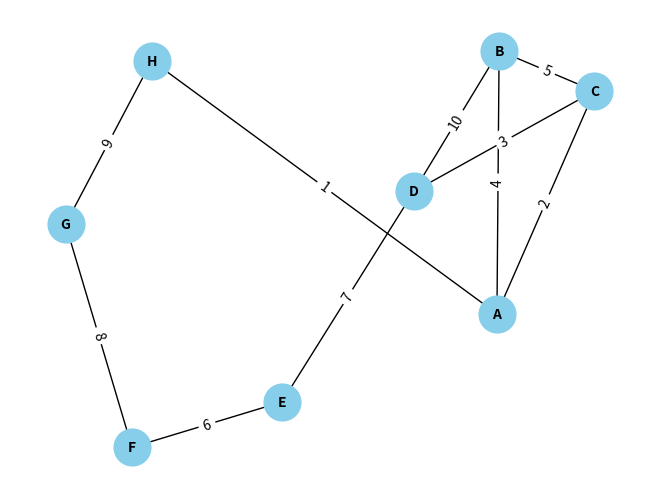
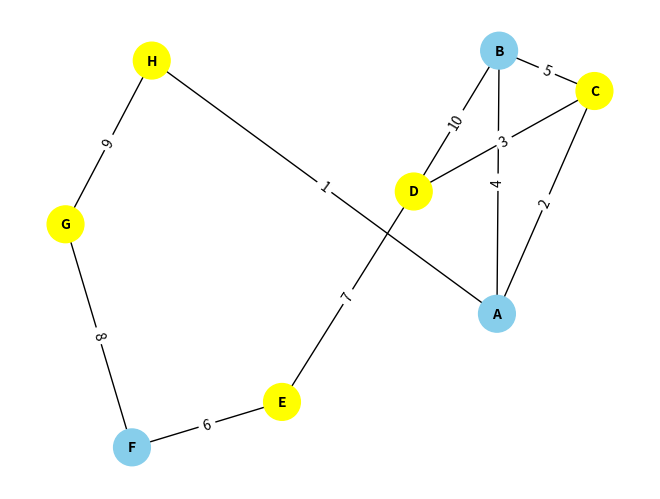

Write Python code to recreate these figures, in order.
#Hay que hacer dijkstra y despues tsp sobre el subgrafo resultante
import networkx as nx
from matplotlib import pyplot as plt;

def subgrafo(grafo: nx.Graph, sistplan: set[int]):
    
    aristas = []
    dictarista_recorrido = dict()

    for i in sistplan:
        distancias, caminos  = nx.single_source_dijkstra(grafo, source=i)
        listarecorridos = []
        for r in caminos:
            origen = caminos[r][0] 
            destino = r
            distancia = distancias[r]

            if(origen!=destino and destino in sistplan):
                a = True
                
                for destinatario in sistplan:
                    
                    if destinatario!=origen and destinatario!=destino and destinatario in caminos[r]:
                        a = False
                
                if(a):        
                    aristas.append((origen, destino, distancia))
                    listarecorridos.append((origen, destino, caminos[r]))
        dictarista_recorrido[origen] = [tuple(k for k in r[2]) for r in listarecorridos]

    grafores = nx.Graph()
    grafores.add_weighted_edges_from(aristas)

    return grafores, dictarista_recorrido

def recorrido_minimo(grafo: nx.Graph, dicc: dict[list[str, tuple[str, str, list[str]]]]):
    grafoaux = grafo.to_directed()
    a = nx.tournament.hamiltonian_path(grafoaux)
    print(a)

def arbol_minimo(grafo: nx.Graph, dicc: dict[list[str, tuple[str, str, list[str]]]]):
    grafoaux = grafo.to_directed()
    a = nx.tournament.hamiltonian_path(grafoaux)
    print(a)

def asocia(lista: list,dicc: dict[list[str, tuple[str, str, list[str]]]]):
    asocia

def main():
    # Crear un grafo dirigido
    G = nx.Graph()

    # Agregar nodos al grafo
    G.add_nodes_from(["A", "B", "C", "D", "E", "F", "G", "H"])

    # Agregar aristas con pesos al grafo
    G.add_edge("A", "B", weight=4)
    G.add_edge("A", "C", weight=2)
    G.add_edge("B", "C", weight=5)
    G.add_edge("B", "D", weight=10)
    G.add_edge("C", "D", weight=3)
    G.add_edge("D", "E", weight=7)
    G.add_edge("E", "F", weight=6)
    G.add_edge("F", "G", weight=8)
    G.add_edge("G", "H", weight=9)
    G.add_edge("H", "A", weight=1)

    # Definir el conjunto de destinos
    destinos = {"C", "D", "E", "H", "G"}

    G2, diccrecorr = subgrafo(G, destinos)

    recorrido_minimo(G2, diccrecorr)

    pos = nx.spring_layout(G)  # Layout para posicionar los nodos
    nx.draw(G, pos, with_labels=True, node_size=700, node_color="skyblue", font_size=10, font_color="black", font_weight="bold")
    labels = nx.get_edge_attributes(G, 'weight')
    nx.draw_networkx_edge_labels(G, pos, edge_labels=labels)
    plt.show()

    # Visualizar G, coloreando los nodos que también aparecen en G2 de manera diferente
    node_colors_G = ["yellow" if nodo in G2.nodes else "skyblue" for nodo in G.nodes]
    nx.draw(G, pos, with_labels=True, node_size=700, node_color=node_colors_G, font_size=10, font_color="black", font_weight="bold")
    labels_G = nx.get_edge_attributes(G, 'weight')
    nx.draw_networkx_edge_labels(G, pos, edge_labels=labels_G)
    plt.show()

if __name__ == "__main__":
    main()
